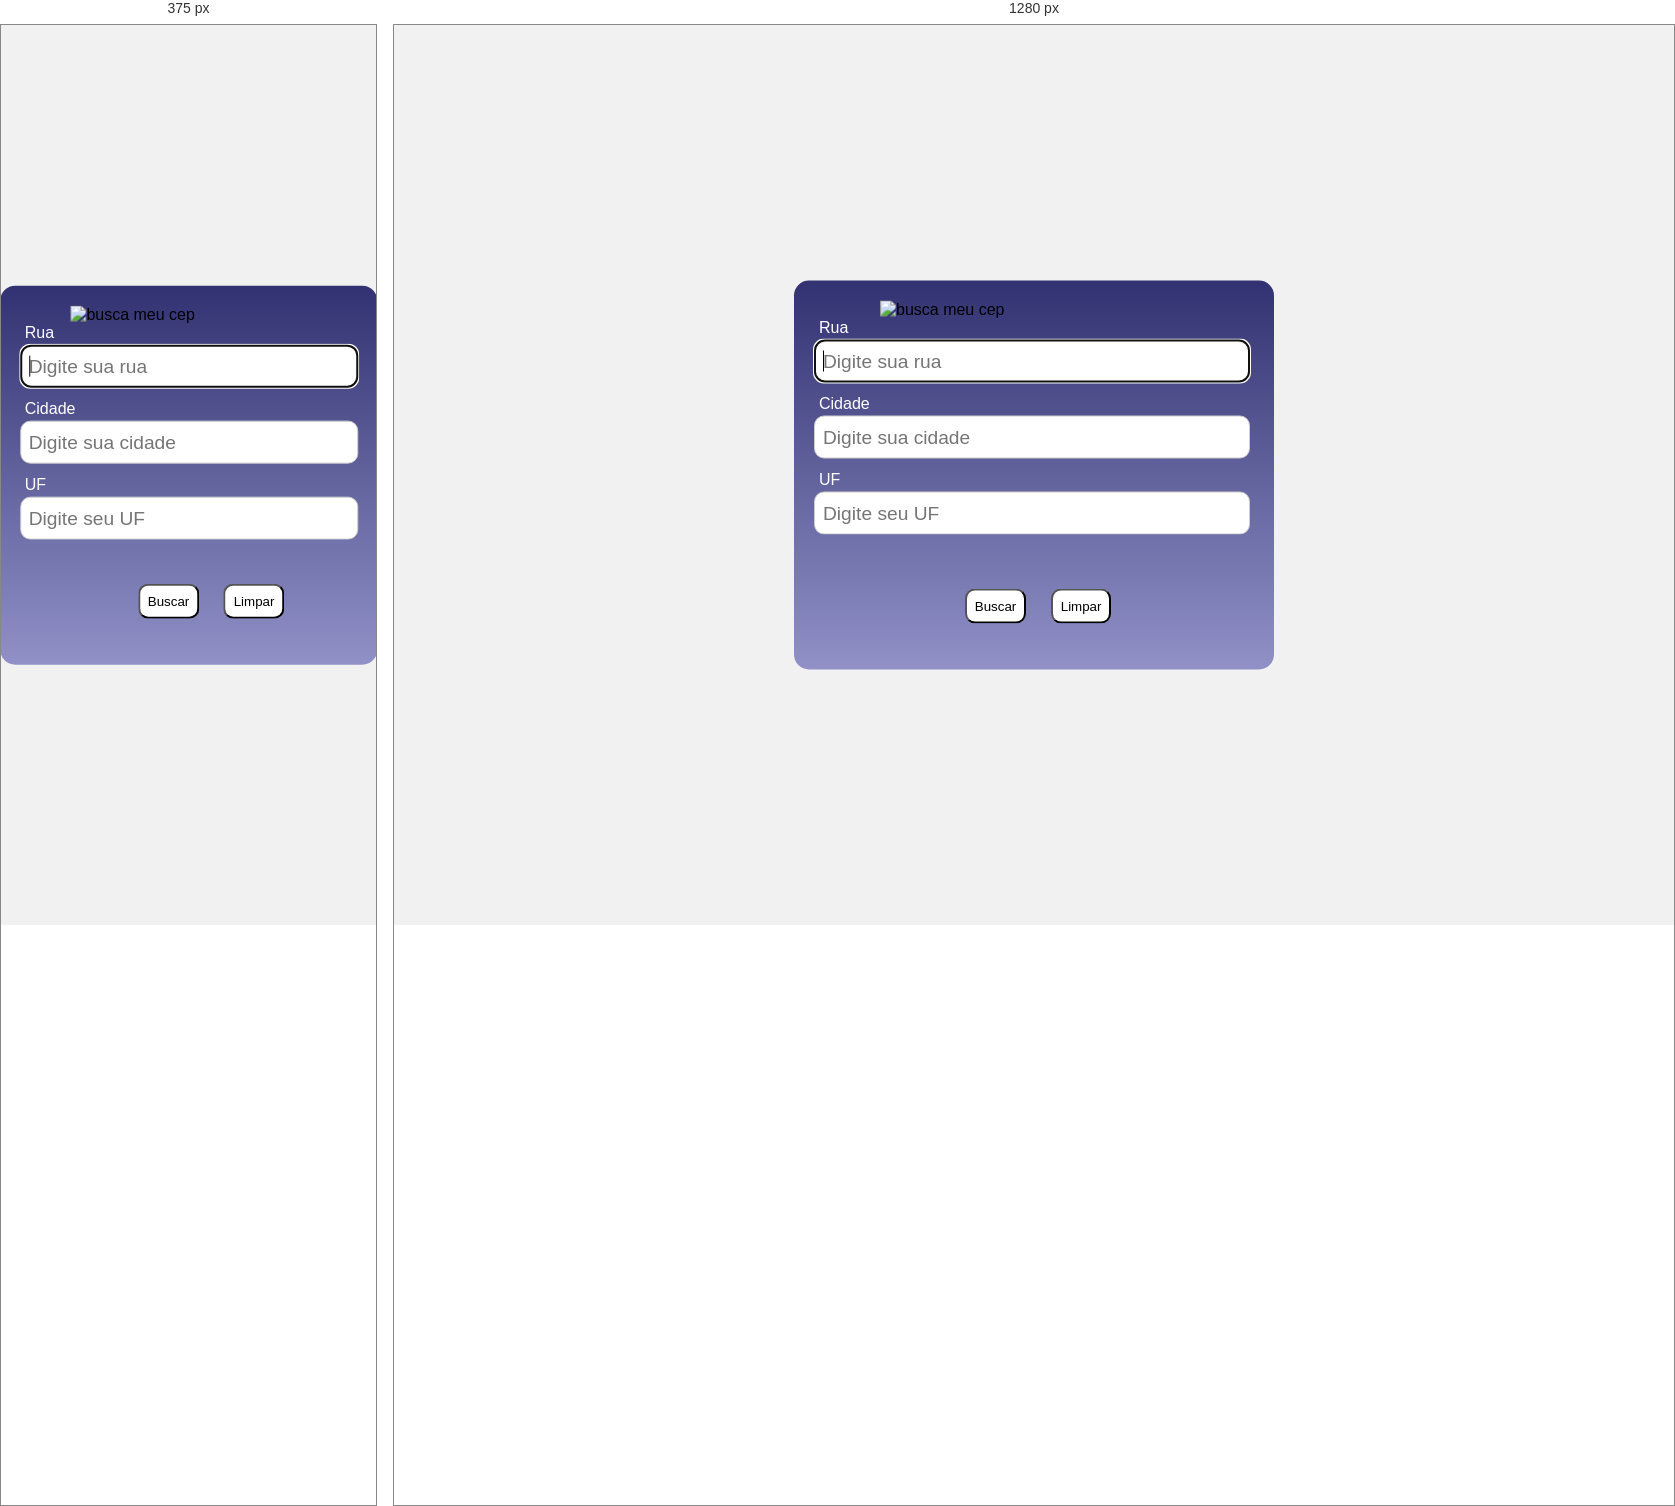
Rendered at 375 px and 1280 px, left to right.

<!-- file: descobrir-cep.html -->
<!DOCTYPE html>
<html lang="pt-br">
<head>
    <meta charset="UTF-8">
    <meta name="viewport" content="width=device-width, initial-scale=1.0">
    <title>Não sei meu CEP</title>
    <link rel="stylesheet" href="css/estilo.css">
</head>

<body>
    <div id="container">
            <form>
            <img src="buca-meu-cep.png" alt="busca meu cep">
            <div class="formulario">
                <label for="rua">Rua</label>
                <input type="text" name="rua" id="rua" placeholder="Digite sua rua" required autofocus>
            </div>
            <div class="formulario">
                <label for="cidade">Cidade</label>
                <input type="text" name="cidade" id="cidade" placeholder="Digite sua cidade">
            </div>
            <div class="formulario">
                <label for="estado">UF</label>
                <input type="text" name="estado" id="estado" placeholder="Digite seu UF">
            </div>
            <div id="btn">
                <button type="button" id="btnBuscarCep" class="btn">Buscar</button>
                <button type="button" class="btn" onclick="limpar()">Limpar</button>
            </div>
        </form>
        <ul id="listaCep"></ul>

    </div>
    <script src="js/scripts2.js"></script>
</body>
</html>

/* @media block from css/estilo.css */
@media (max-width: 768px) {
    #container {
        width: 90%;
        max-width: none;
        margin: 0 auto;
    }

    .formulario input {
        width: 100%;
    }
}

/* @media block from css/estilo.css */
@media (min-width: 769px) {
    #container {
        width: 80%;
        max-width: 440px;
        margin: 0 auto;
    }

    .formulario input {
        width: calc(100% - 16px);
    }
}